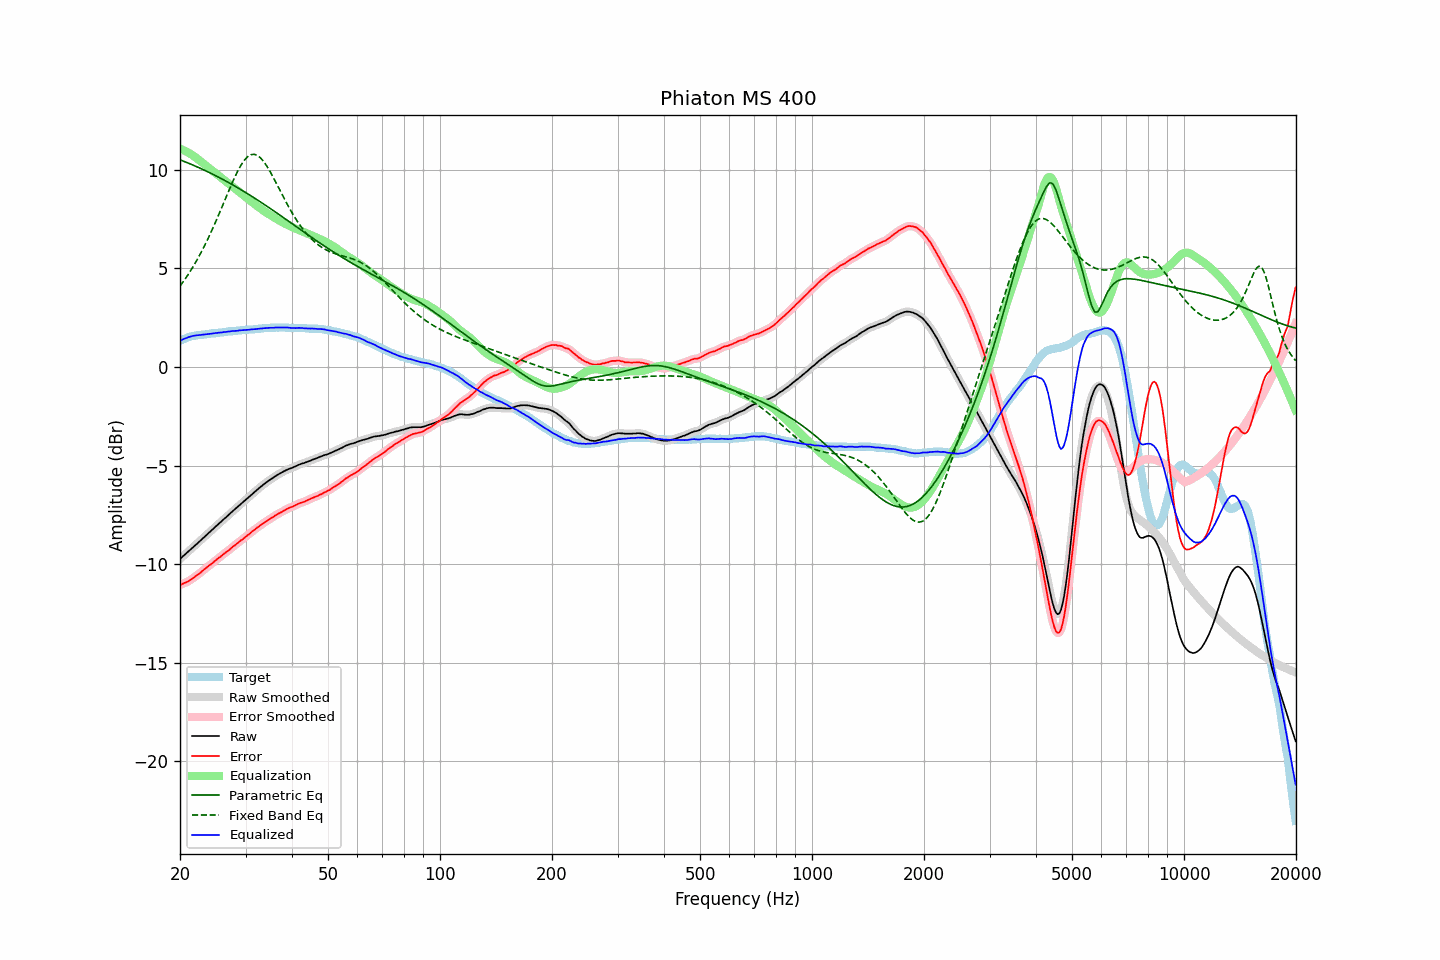

Data behind this chart, as committed beside it:
frequency, raw, error, smoothed, error_smoothed, equalization, parametric_eq, fixed_band_eq, equalized_raw, equalized_smoothed, target
20.00, -9.74, -11.06, -9.74, -11.06, 11.06, 10.50, 4.09, 1.32, 1.32, 1.32
20.20, -9.67, -11.03, -9.67, -11.02, 11.03, 10.47, 4.20, 1.36, 1.36, 1.36
20.40, -9.59, -10.99, -9.59, -10.99, 10.99, 10.43, 4.31, 1.40, 1.40, 1.40
20.61, -9.52, -10.95, -9.52, -10.95, 10.95, 10.40, 4.43, 1.43, 1.43, 1.43
20.81, -9.45, -10.92, -9.45, -10.91, 10.91, 10.37, 4.55, 1.46, 1.47, 1.47
21.02, -9.37, -10.88, -9.37, -10.87, 10.87, 10.34, 4.67, 1.50, 1.50, 1.51
21.23, -9.30, -10.83, -9.30, -10.83, 10.82, 10.30, 4.80, 1.52, 1.52, 1.53
21.44, -9.23, -10.78, -9.22, -10.77, 10.77, 10.27, 4.93, 1.54, 1.55, 1.55
21.66, -9.15, -10.72, -9.15, -10.72, 10.72, 10.23, 5.06, 1.57, 1.57, 1.57
21.87, -9.08, -10.66, -9.08, -10.66, 10.66, 10.20, 5.20, 1.59, 1.58, 1.58
22.09, -9.01, -10.61, -9.01, -10.60, 10.60, 10.16, 5.34, 1.59, 1.60, 1.60
22.31, -8.94, -10.55, -8.94, -10.54, 10.54, 10.13, 5.48, 1.60, 1.60, 1.61
22.54, -8.86, -10.48, -8.86, -10.48, 10.48, 10.09, 5.63, 1.61, 1.61, 1.62
22.76, -8.79, -10.42, -8.79, -10.41, 10.41, 10.05, 5.78, 1.62, 1.62, 1.63
22.99, -8.71, -10.34, -8.71, -10.34, 10.34, 10.02, 5.94, 1.64, 1.63, 1.63
23.22, -8.64, -10.28, -8.64, -10.28, 10.28, 9.98, 6.10, 1.64, 1.64, 1.64
23.45, -8.56, -10.21, -8.56, -10.21, 10.21, 9.94, 6.26, 1.66, 1.65, 1.65
23.69, -8.49, -10.15, -8.49, -10.14, 10.15, 9.90, 6.43, 1.66, 1.66, 1.66
23.92, -8.41, -10.08, -8.41, -10.08, 10.08, 9.86, 6.60, 1.67, 1.67, 1.67
24.16, -8.34, -10.03, -8.34, -10.02, 10.02, 9.82, 6.78, 1.68, 1.68, 1.69
24.40, -8.26, -9.97, -8.26, -9.96, 9.95, 9.78, 6.95, 1.69, 1.69, 1.71
24.65, -8.19, -9.89, -8.19, -9.89, 9.89, 9.74, 7.14, 1.70, 1.70, 1.70
24.89, -8.11, -9.82, -8.11, -9.82, 9.82, 9.70, 7.32, 1.72, 1.71, 1.71
25.14, -8.04, -9.76, -8.04, -9.75, 9.76, 9.66, 7.51, 1.72, 1.72, 1.72
25.39, -7.96, -9.69, -7.96, -9.69, 9.69, 9.62, 7.70, 1.74, 1.73, 1.73
25.65, -7.89, -9.64, -7.89, -9.63, 9.63, 9.58, 7.89, 1.74, 1.74, 1.75
25.91, -7.82, -9.57, -7.82, -9.57, 9.57, 9.53, 8.08, 1.74, 1.75, 1.75
26.16, -7.74, -9.50, -7.74, -9.50, 9.50, 9.49, 8.28, 1.76, 1.76, 1.76
26.43, -7.67, -9.44, -7.67, -9.44, 9.44, 9.45, 8.47, 1.77, 1.77, 1.77
26.69, -7.60, -9.38, -7.60, -9.38, 9.38, 9.40, 8.67, 1.78, 1.78, 1.78
26.96, -7.52, -9.32, -7.52, -9.32, 9.31, 9.36, 8.86, 1.79, 1.79, 1.80
27.23, -7.45, -9.26, -7.45, -9.25, 9.25, 9.31, 9.05, 1.80, 1.80, 1.81
27.50, -7.37, -9.18, -7.37, -9.18, 9.18, 9.26, 9.24, 1.81, 1.81, 1.81
27.77, -7.30, -9.11, -7.30, -9.11, 9.12, 9.22, 9.43, 1.82, 1.82, 1.81
28.05, -7.23, -9.06, -7.23, -9.05, 9.05, 9.17, 9.61, 1.82, 1.82, 1.83
28.33, -7.16, -8.99, -7.16, -8.99, 8.99, 9.12, 9.78, 1.83, 1.83, 1.83
28.62, -7.09, -8.93, -7.09, -8.92, 8.92, 9.08, 9.94, 1.83, 1.84, 1.84
28.90, -7.01, -8.86, -7.01, -8.86, 8.86, 9.03, 10.09, 1.85, 1.85, 1.85
29.19, -6.94, -8.79, -6.94, -8.80, 8.80, 8.98, 10.23, 1.86, 1.86, 1.85
29.48, -6.87, -8.75, -6.87, -8.73, 8.73, 8.93, 10.36, 1.87, 1.87, 1.88
29.78, -6.80, -8.67, -6.80, -8.67, 8.67, 8.88, 10.47, 1.87, 1.87, 1.87
30.08, -6.73, -8.61, -6.73, -8.61, 8.61, 8.83, 10.57, 1.87, 1.87, 1.88
30.38, -6.66, -8.54, -6.66, -8.54, 8.54, 8.78, 10.65, 1.88, 1.88, 1.88
30.68, -6.59, -8.49, -6.59, -8.48, 8.47, 8.73, 10.70, 1.89, 1.89, 1.90
30.99, -6.51, -8.41, -6.51, -8.41, 8.41, 8.68, 10.75, 1.90, 1.90, 1.90
31.30, -6.44, -8.34, -6.44, -8.34, 8.34, 8.63, 10.77, 1.90, 1.90, 1.90
31.61, -6.37, -8.28, -6.37, -8.27, 8.28, 8.58, 10.78, 1.91, 1.91, 1.91
31.93, -6.30, -8.22, -6.30, -8.21, 8.21, 8.52, 10.76, 1.91, 1.92, 1.92
32.24, -6.23, -8.15, -6.23, -8.15, 8.15, 8.47, 10.73, 1.92, 1.92, 1.92
32.57, -6.16, -8.10, -6.16, -8.09, 8.09, 8.42, 10.67, 1.93, 1.93, 1.94
32.89, -6.09, -8.03, -6.09, -8.03, 8.03, 8.37, 10.60, 1.94, 1.94, 1.94
33.22, -6.03, -7.98, -6.03, -7.97, 7.97, 8.31, 10.51, 1.95, 1.95, 1.95
33.55, -5.96, -7.92, -5.96, -7.92, 7.92, 8.26, 10.42, 1.96, 1.96, 1.96
33.89, -5.90, -7.87, -5.90, -7.86, 7.86, 8.20, 10.30, 1.96, 1.96, 1.97
34.23, -5.84, -7.81, -5.84, -7.81, 7.81, 8.15, 10.18, 1.97, 1.97, 1.97
34.57, -5.78, -7.76, -5.78, -7.75, 7.76, 8.09, 10.05, 1.98, 1.98, 1.98
34.92, -5.72, -7.70, -5.72, -7.70, 7.70, 8.04, 9.91, 1.98, 1.98, 1.98
35.27, -5.67, -7.66, -5.67, -7.65, 7.65, 7.98, 9.76, 1.98, 1.98, 1.99
35.62, -5.62, -7.61, -5.62, -7.60, 7.60, 7.93, 9.61, 1.98, 1.99, 1.99
35.97, -5.56, -7.55, -5.56, -7.55, 7.55, 7.87, 9.45, 1.99, 1.99, 1.99
... 635 more rows
